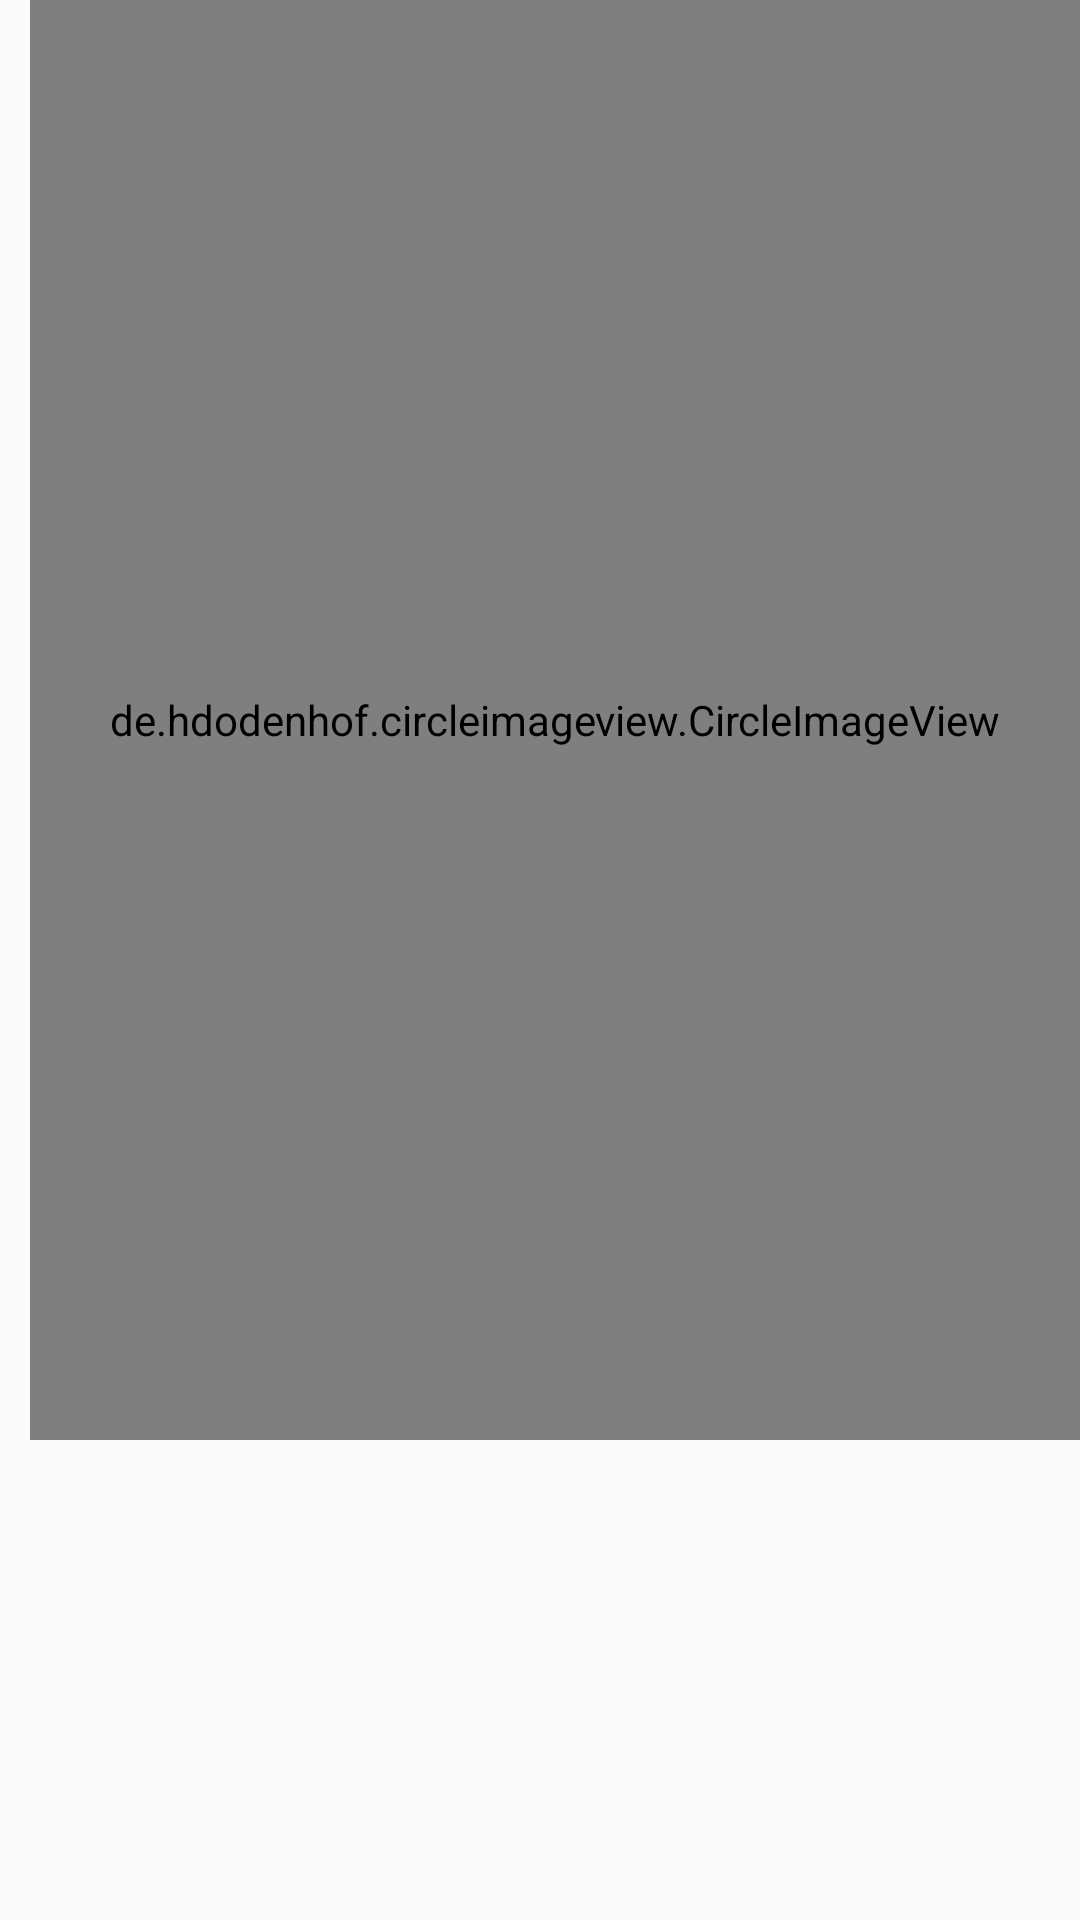

The Android layout XML behind this screen, and the referenced resources:
<!-- AndroidManifest.xml: application theme Theme.MaterialComponents.Light.NoActionBar.Bridge -->
<!-- res/layout/activity_frag_list_guide_list.xml -->
<?xml version="1.0" encoding="utf-8"?>
<LinearLayout
    xmlns:android="http://schemas.android.com/apk/res/android"
    android:layout_width="70dp"
    android:layout_height="match_parent"
    android:orientation="vertical"
    android:paddingLeft="10dp">

    <de.hdodenhof.circleimageview.CircleImageView
        android:id="@+id/list_guide_img"
        android:layout_width="match_parent"
        android:layout_height="0dp"
        android:layout_weight="30"/>

    <TextView
        android:id="@+id/list_guide_id"
        android:fontFamily="@font/roboto"
        android:textColor="#000000"
        android:textSize="10sp"
        android:maxLines="1"
        android:ellipsize="end"
        android:gravity="center"
        android:layout_width="match_parent"
        android:layout_height="0dp"
        android:layout_weight="10"/>

</LinearLayout>
<!-- resources referenced by this layout -->
<resources>

</resources>
